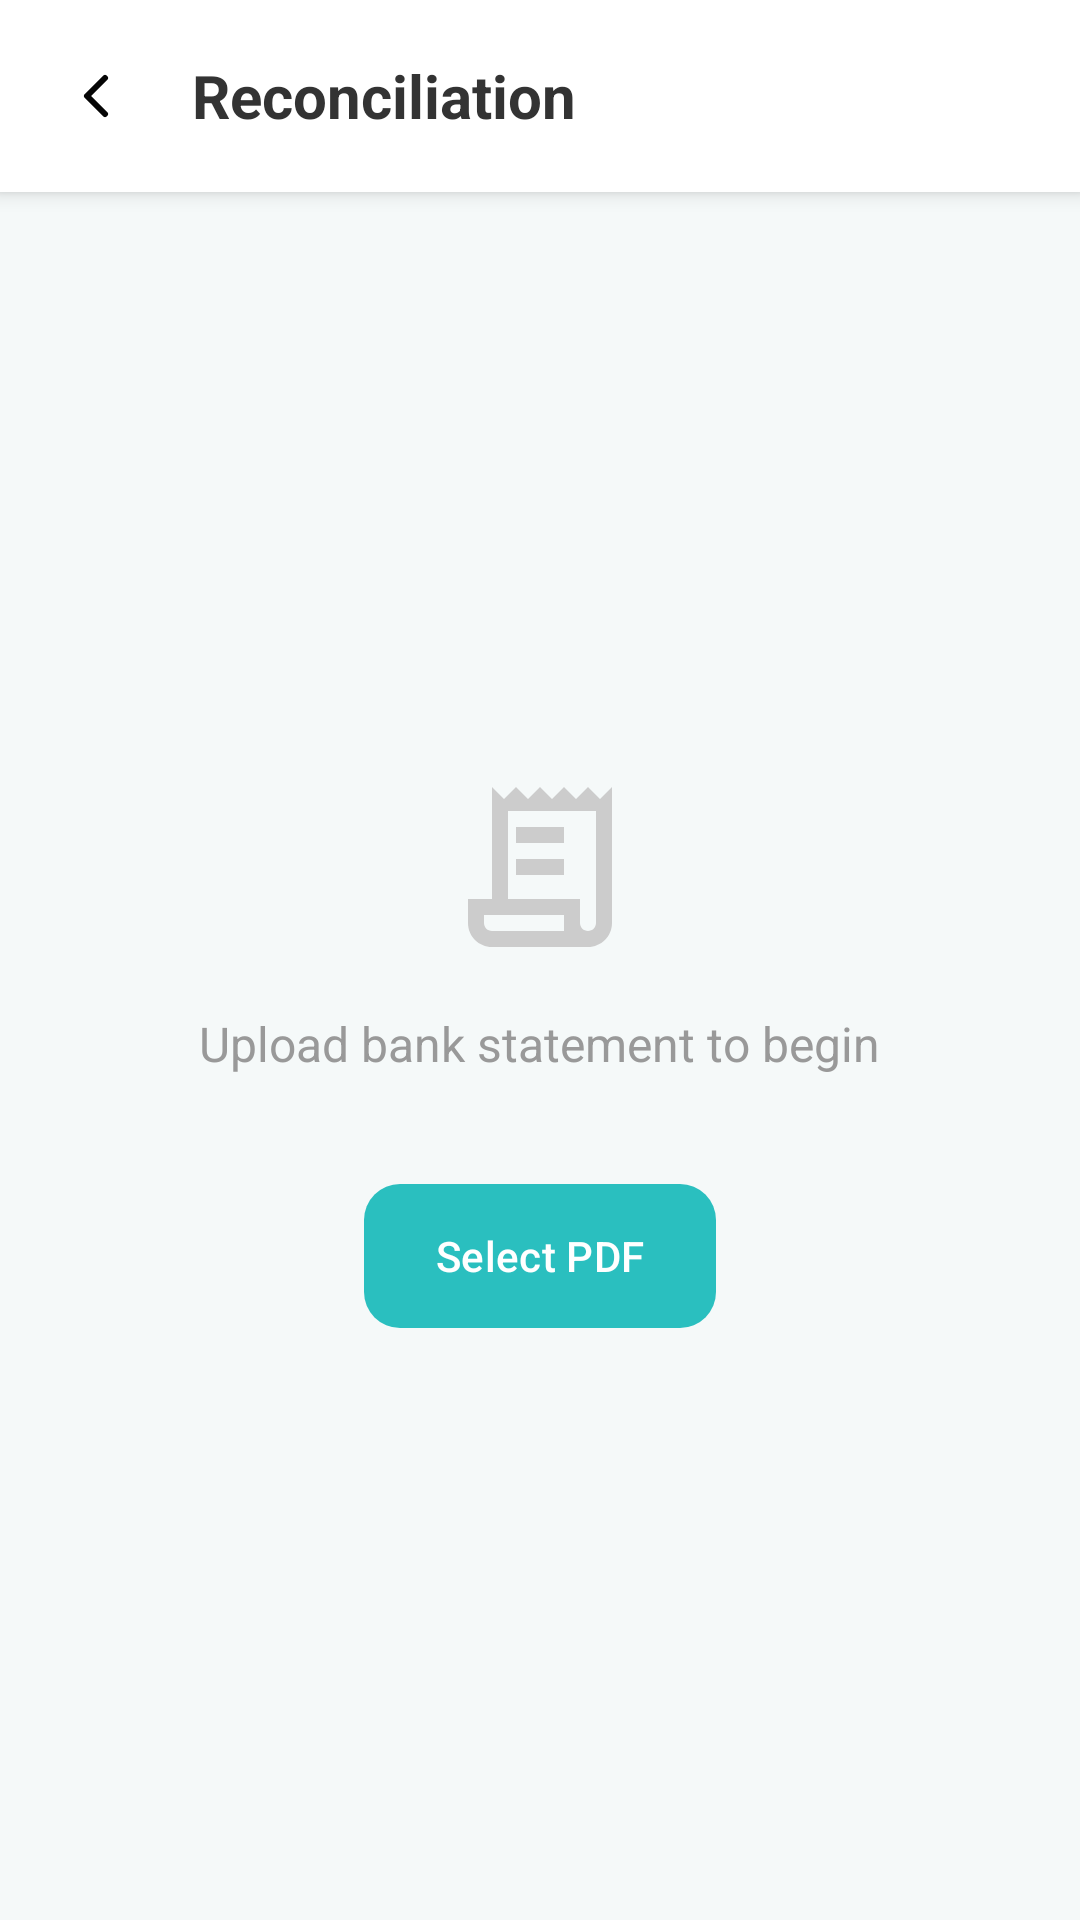

Layout XML and referenced resources for this Android screen:
<!-- AndroidManifest.xml: application theme Theme.ES -->
<!-- res/layout/activity_statement_reconciliation.xml -->
<?xml version="1.0" encoding="utf-8"?>
<LinearLayout
    xmlns:android="http://schemas.android.com/apk/res/android"
    xmlns:app="http://schemas.android.com/apk/res-auto"
    android:layout_width="match_parent"
    android:layout_height="match_parent"
    android:background="#F5F9F9"
    android:orientation="vertical">

    
    <LinearLayout
        android:layout_width="match_parent"
        android:layout_height="wrap_content"
        android:orientation="horizontal"
        android:gravity="center_vertical"
        android:padding="16dp"
        android:background="@android:color/white"
        android:elevation="4dp">

        <ImageButton
            android:id="@+id/btnBack"
            android:layout_width="32dp"
            android:layout_height="32dp"
            android:background="?attr/selectableItemBackgroundBorderless"
            android:src="@drawable/ic_back_arrow_black"
            android:contentDescription="Back" />

        <TextView
            android:layout_width="wrap_content"
            android:layout_height="wrap_content"
            android:layout_marginStart="16dp"
            android:text="Reconciliation"
            android:textColor="#333333"
            android:textSize="20sp"
            android:textStyle="bold" />
    </LinearLayout>

    
    <LinearLayout
        android:id="@+id/layoutInitial"
        android:layout_width="match_parent"
        android:layout_height="match_parent"
        android:gravity="center"
        android:orientation="vertical">

        <ImageView
            android:layout_width="64dp"
            android:layout_height="64dp"
            android:src="@drawable/ic_receipt_long"
            app:tint="#CCCCCC" />

        <TextView
            android:layout_width="wrap_content"
            android:layout_height="wrap_content"
            android:layout_marginTop="16dp"
            android:text="Upload bank statement to begin"
            android:textColor="#999999"
            android:textSize="16sp" />

        <com.google.android.material.button.MaterialButton
            android:id="@+id/btnUploadStatement"
            android:layout_width="wrap_content"
            android:layout_height="56dp"
            android:layout_marginTop="32dp"
            android:text="Select PDF"
            android:textColor="@android:color/white"
            app:backgroundTint="#2ABFBF"
            app:cornerRadius="12dp" />
    </LinearLayout>

    
    <androidx.core.widget.NestedScrollView
        android:id="@+id/layoutResult"
        android:layout_width="match_parent"
        android:layout_height="match_parent"
        android:visibility="gone"
        android:background="#F5F9F9">

        <LinearLayout
            android:layout_width="match_parent"
            android:layout_height="wrap_content"
            android:orientation="vertical"
            android:padding="16dp">

            
            <LinearLayout
                android:id="@+id/debugSectionRaw"
                android:layout_width="match_parent"
                android:layout_height="wrap_content"
                android:orientation="vertical"
                android:background="#1A888888"
                android:padding="8dp"
                android:layout_marginBottom="16dp"
                android:visibility="gone">

                <TextView
                    android:layout_width="wrap_content"
                    android:layout_height="wrap_content"
                    android:text="[DEBUG] Section 0: Raw Extracted Text"
                    android:textColor="#333333"
                    android:textStyle="bold" />

                <TextView
                    android:id="@+id/tvDebugRawSource"
                    android:layout_width="wrap_content"
                    android:layout_height="wrap_content"
                    android:layout_marginTop="4dp"
                    android:textColor="#555555"
                    android:textSize="12sp"
                    android:textStyle="italic" />

                <TextView
                    android:id="@+id/tvDebugRawText"
                    android:layout_width="match_parent"
                    android:layout_height="wrap_content"
                    android:layout_marginTop="8dp"
                    android:textColor="#333333"
                    android:fontFamily="monospace"
                    android:textSize="12sp"
                    android:textIsSelectable="true" />
            </LinearLayout>

            
            <LinearLayout
                android:id="@+id/debugSectionA"
                android:layout_width="match_parent"
                android:layout_height="wrap_content"
                android:orientation="vertical"
                android:background="#1A000000"
                android:padding="8dp"
                android:layout_marginBottom="16dp"
                android:visibility="gone">

                <TextView
                    android:layout_width="wrap_content"
                    android:layout_height="wrap_content"
                    android:text="[DEBUG] Section A: Transaction Section"
                    android:textColor="#333333"
                    android:textStyle="bold" />

                <TextView
                    android:id="@+id/tvDebugSectionText"
                    android:layout_width="match_parent"
                    android:layout_height="wrap_content"
                    android:layout_marginTop="8dp"
                    android:textColor="#333333"
                    android:fontFamily="monospace"
                    android:textSize="12sp"
                    android:textIsSelectable="true" />
            </LinearLayout>

            
            <LinearLayout
                android:id="@+id/debugSectionB"
                android:layout_width="match_parent"
                android:layout_height="wrap_content"
                android:orientation="vertical"
                android:background="#1A0000FF"
                android:padding="8dp"
                android:layout_marginBottom="16dp"
                android:visibility="gone">

                <TextView
                    android:layout_width="wrap_content"
                    android:layout_height="wrap_content"
                    android:text="[DEBUG] Section B: Transaction Blocks"
                    android:textColor="#000088"
                    android:textStyle="bold" />

                <TextView
                    android:id="@+id/tvDebugBlocks"
                    android:layout_width="match_parent"
                    android:layout_height="wrap_content"
                    android:layout_marginTop="8dp"
                    android:textColor="#000088"
                    android:fontFamily="monospace"
                    android:textSize="12sp"
                    android:textIsSelectable="true" />
            </LinearLayout>

            
            <LinearLayout
                android:id="@+id/debugSectionC"
                android:layout_width="match_parent"
                android:layout_height="wrap_content"
                android:orientation="vertical"
                android:background="#1A880088"
                android:padding="8dp"
                android:layout_marginBottom="16dp"
                android:visibility="gone">

                <TextView
                    android:layout_width="wrap_content"
                    android:layout_height="wrap_content"
                    android:text="[DEBUG] Section C: Formatted Chunks"
                    android:textColor="#880088"
                    android:textStyle="bold" />

                <TextView
                    android:id="@+id/tvDebugChunks"
                    android:layout_width="match_parent"
                    android:layout_height="wrap_content"
                    android:layout_marginTop="8dp"
                    android:textColor="#880088"
                    android:fontFamily="monospace"
                    android:textSize="12sp"
                    android:textIsSelectable="true" />
            </LinearLayout>

            
            <LinearLayout
                android:id="@+id/debugSectionD"
                android:layout_width="match_parent"
                android:layout_height="wrap_content"
                android:orientation="vertical"
                android:background="#1A008800"
                android:padding="8dp"
                android:layout_marginBottom="24dp"
                android:visibility="gone">

                <TextView
                    android:layout_width="wrap_content"
                    android:layout_height="wrap_content"
                    android:text="[DEBUG] Section D: AI Responses"
                    android:textColor="#005500"
                    android:textStyle="bold" />

                <TextView
                    android:id="@+id/tvDebugResponses"
                    android:layout_width="match_parent"
                    android:layout_height="wrap_content"
                    android:layout_marginTop="8dp"
                    android:textColor="#005500"
                    android:fontFamily="monospace"
                    android:textSize="12sp"
                    android:textIsSelectable="true" />
            </LinearLayout>

            
            <View
                android:id="@+id/debugDivider"
                android:layout_width="match_parent"
                android:layout_height="2dp"
                android:background="#CCCCCC"
                android:layout_marginBottom="16dp"
                android:visibility="gone" />

            
            <TextView
                android:layout_width="match_parent"
                android:layout_height="wrap_content"
                android:text="Final Transactions"
                android:textColor="#333333"
                android:textSize="18sp"
                android:textStyle="bold"
                android:paddingBottom="16dp" />

            <androidx.recyclerview.widget.RecyclerView
                android:id="@+id/rvTransactions"
                android:layout_width="match_parent"
                android:layout_height="wrap_content"
                android:nestedScrollingEnabled="false"
                android:clipToPadding="false" />

        </LinearLayout>
    </androidx.core.widget.NestedScrollView>

    
    <FrameLayout
        android:id="@+id/overlayProcessing"
        android:layout_width="match_parent"
        android:layout_height="match_parent"
        android:background="#A6000000"
        android:clickable="true"
        android:focusable="true"
        android:visibility="gone"
        android:elevation="100dp">

        <LinearLayout
            android:layout_width="wrap_content"
            android:layout_height="wrap_content"
            android:layout_gravity="center"
            android:gravity="center"
            android:orientation="vertical">

            <ProgressBar
                android:layout_width="64dp"
                android:layout_height="64dp"
                android:indeterminateTint="@android:color/white" />

            <TextView
                android:id="@+id/tvProcessingStatus"
                android:layout_width="wrap_content"
                android:layout_height="wrap_content"
                android:layout_marginTop="16dp"
                android:text="Processing document..."
                android:textColor="@android:color/white"
                android:textSize="18sp"
                android:textStyle="bold" />
        </LinearLayout>
    </FrameLayout>

</LinearLayout>
<!-- resources referenced by this layout -->
<resources>
  <!-- drawable ic_back_arrow_black (drawable) -->
  <vector xmlns:android="http://schemas.android.com/apk/res/android"
      android:width="24dp"
      android:height="24dp"
      android:viewportWidth="24"
      android:viewportHeight="24">
      <path
          android:fillColor="#00000000"
          android:pathData="M15,18l-6,-6 6,-6"
          android:strokeWidth="2"
          android:strokeColor="#050505"
          android:strokeLineCap="round"
          android:strokeLineJoin="round" />
  </vector>
  <!-- drawable ic_receipt_long (drawable) -->
  <vector xmlns:android="http://schemas.android.com/apk/res/android"
      android:width="24dp"
      android:height="24dp"
      android:viewportWidth="24"
      android:viewportHeight="24"
      android:tint="#FFFFFF">
    <path
        android:fillColor="@android:color/white"
        android:pathData="M19.5,3.5L18,2l-1.5,1.5L15,2l-1.5,1.5L12,2l-1.5,1.5L9,2 L7.5,3.5L6,2v14H3v3c0,1.66 1.34,3 3,3h12c1.66,0 3,-1.34 3,-3V2 L19.5,3.5zM15,20H6c-0.55,0 -1,-0.45 -1,-1v-1h10V20zM19,19c0,0.55 -0.45,1 -1,1s-1,-0.45 -1,-1v-3H8V5h11V19z"/>
    <path
        android:fillColor="@android:color/white"
        android:pathData="M9,7h6v2h-6zM9,11h6v2h-6z"/>
  </vector>
  <style name="Theme.ES" parent="Base.Theme.ES" />
  <style name="Base.Theme.ES" parent="Theme.Material3.DayNight.NoActionBar">
          
          
      </style>
</resources>
